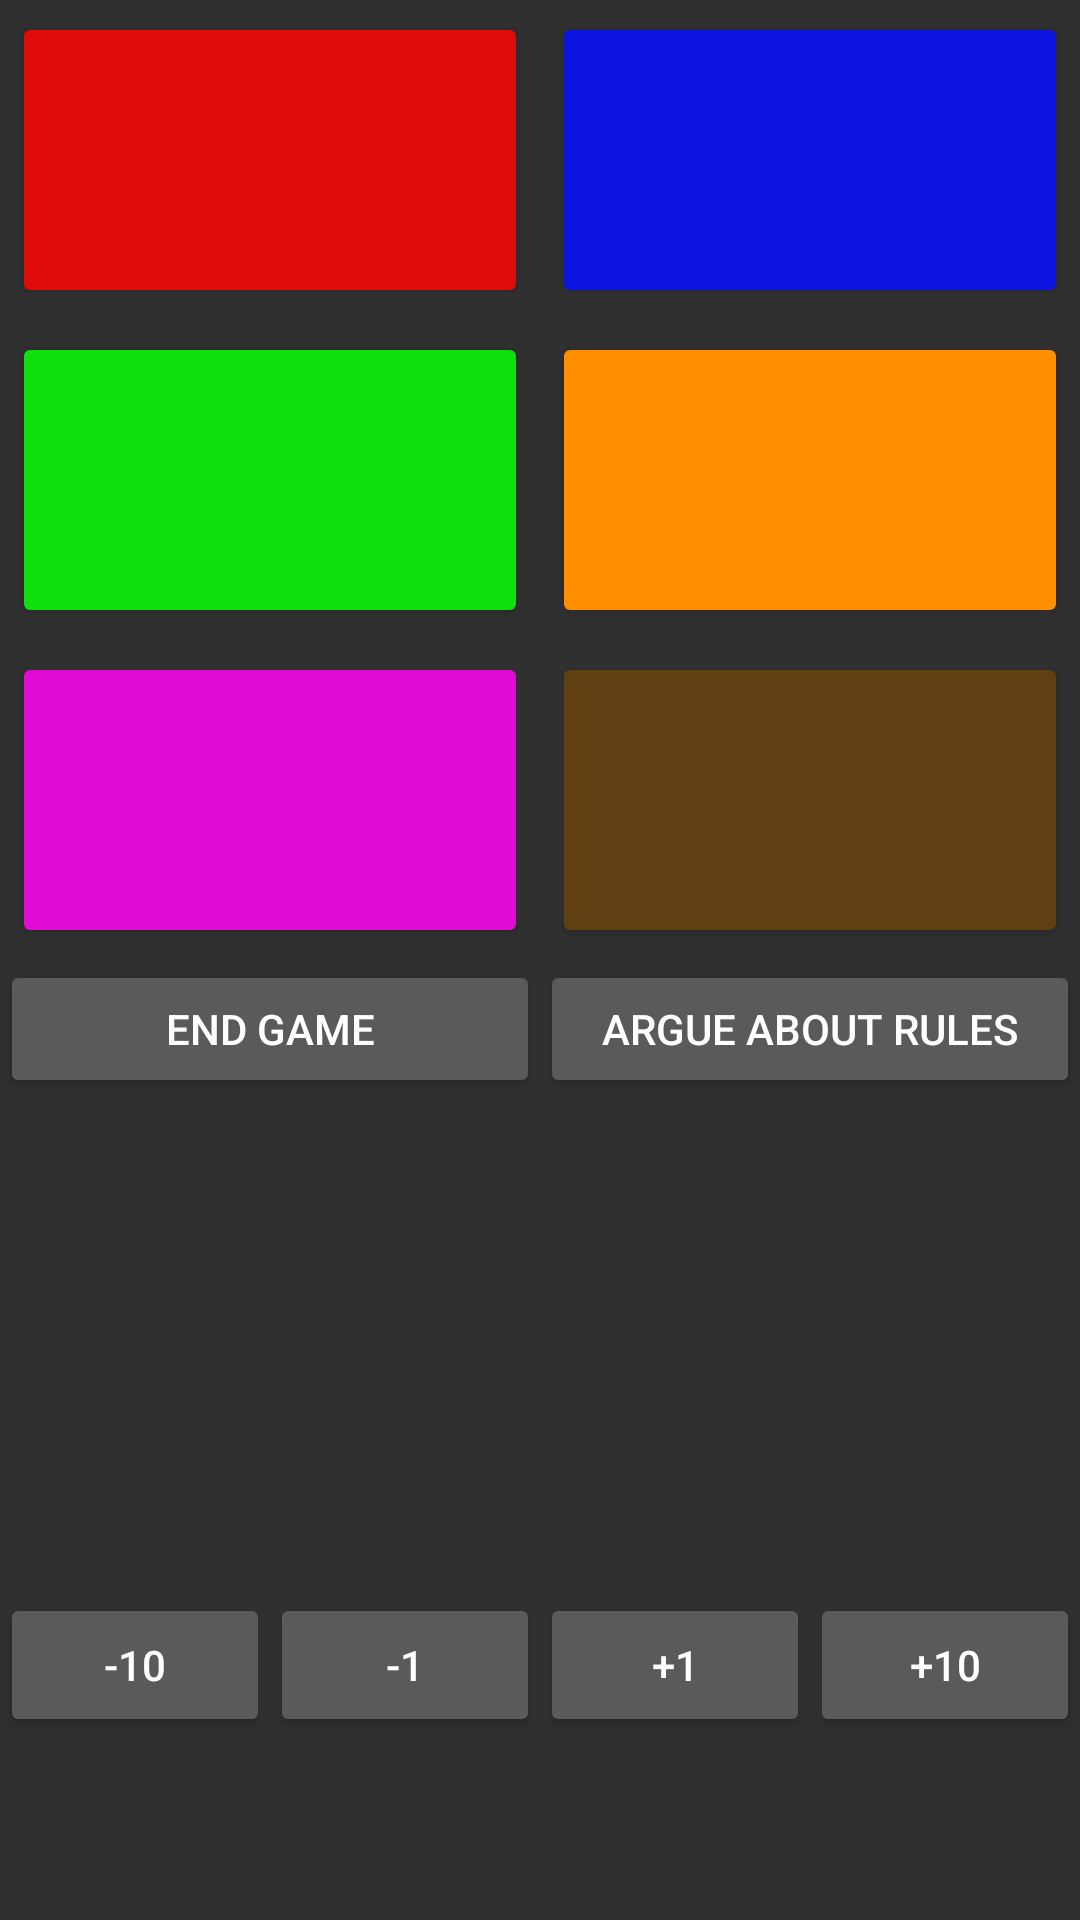

Here is an Android app screen rendered from its layout file. Give the layout XML and the strings, colors and styles it references.
<!-- AndroidManifest.xml: application theme AppTheme -->
<!-- res/layout/activity_game_screen.xml -->
<?xml version="1.0" encoding="utf-8"?>


<LinearLayout xmlns:android="http://schemas.android.com/apk/res/android"
    android:layout_width="match_parent"
    android:layout_height="match_parent"
    android:layout_weight="2"
    android:orientation="vertical">

    <LinearLayout
        android:layout_width="match_parent"
        android:layout_height="match_parent"
        android:layout_weight="1"
        android:orientation="horizontal">

        <GridLayout
            android:layout_width="match_parent"
            android:layout_height="match_parent"
            android:columnCount="2"
            android:rowCount="3"
            android:useDefaultMargins="true">

            <Button
                android:id="@+id/btnPlayer1"
                android:layout_column="0"
                android:layout_columnWeight="1"
                android:layout_row="0"
                android:layout_rowWeight="1"
                android:backgroundTint="#E00C0C"
                android:onClick="playerOneActive"
                android:textSize="14dip" />

            <Button
                android:id="@+id/btnPlayer2"
                android:layout_column="1"
                android:layout_columnWeight="1"
                android:layout_row="0"
                android:layout_rowWeight="1"
                android:textSize="14dip"
                android:onClick="playerTwoActive"
                android:backgroundTint="#0C15E0"/>

            <Button
                android:id="@+id/btnPlayer3"
                android:layout_column="0"
                android:layout_columnWeight="1"
                android:layout_row="1"
                android:layout_rowWeight="1"
                android:textSize="14dip"
                android:onClick="playerThreeActive"
                android:backgroundTint="#0DE00C"/>

            <Button
                android:id="@+id/btnPlayer4"
                android:layout_column="1"
                android:layout_columnWeight="1"
                android:layout_row="1"
                android:layout_rowWeight="1"
                android:textSize="14dip"
                android:onClick="playerFourActive"
                android:backgroundTint="#FF8F00"/>

            <Button
                android:id="@+id/btnPlayer5"
                android:layout_column="0"
                android:layout_columnWeight="1"
                android:layout_row="2"
                android:layout_rowWeight="1"
                android:textSize="14dip"
                android:onClick="playerFiveActive"
                android:backgroundTint="#E00CD6"/>

            <Button
                android:id="@+id/btnPlayer6"
                android:layout_column="1"
                android:layout_columnWeight="1"
                android:layout_row="2"
                android:layout_rowWeight="1"
                android:textSize="14dip"
                android:onClick="playerSixActive"
                android:backgroundTint="#603F12"/>
        </GridLayout>
    </LinearLayout>

    <LinearLayout
        android:layout_width="match_parent"
        android:layout_height="match_parent"
        android:layout_weight="1"
        android:orientation="vertical">

        <LinearLayout
            android:layout_width="match_parent"
            android:layout_height="match_parent"
            android:layout_weight="1.5"
            android:orientation="horizontal">

            <Button
                android:id="@+id/btnEndGame"
                android:layout_width="match_parent"
                android:layout_height="wrap_content"
                android:layout_weight="1"
                android:text="End Game"
                android:onClick="endGame"/>

            <Button
                android:id="@+id/btnRules"
                android:layout_width="match_parent"
                android:layout_height="wrap_content"
                android:layout_weight="1"
                android:onClick="rules"
                android:text="Argue About Rules" />
        </LinearLayout>

        <LinearLayout
            android:layout_width="match_parent"
            android:layout_height="match_parent"
            android:layout_weight=".25"
            android:orientation="vertical">

            <TextView
                android:id="@+id/txtCommandName"
                android:layout_width="match_parent"
                android:layout_height="33dp"
                android:gravity="center" />

            <TextView
                android:id="@+id/txtLifePoints"
                android:layout_width="match_parent"
                android:layout_height="132dp"
                android:gravity="center"
                android:textSize="48sp" />

            <LinearLayout
                android:layout_width="match_parent"
                android:layout_height="match_parent"
                android:orientation="horizontal">

                <Button
                    android:id="@+id/btnLoseTen"
                    android:layout_width="wrap_content"
                    android:layout_height="wrap_content"
                    android:layout_weight="1"
                    android:text="-10"
                    android:onClick="loseTen"/>

                <Button
                    android:id="@+id/btnLoseOne"
                    android:layout_width="wrap_content"
                    android:layout_height="wrap_content"
                    android:layout_weight="1"
                    android:text="-1"
                    android:onClick="loseOne"/>

                <Button
                    android:id="@+id/btnGainOne"
                    android:layout_width="wrap_content"
                    android:layout_height="wrap_content"
                    android:layout_weight="1"
                    android:text="+1"
                    android:onClick="gainOne"/>

                <Button
                    android:id="@+id/btnGainTen"
                    android:layout_width="wrap_content"
                    android:layout_height="wrap_content"
                    android:layout_weight="1"
                    android:text="+10"
                    android:onClick="gainTen"/>
            </LinearLayout>
        </LinearLayout>
    </LinearLayout>
</LinearLayout>
<!-- resources referenced by this layout -->
<resources>
  <style name="AppTheme" parent="Theme.AppCompat.NoActionBar">
          
          <item name="colorPrimary">@color/colorPrimary</item>
          <item name="colorPrimaryDark">@color/colorPrimaryDark</item>
          <item name="colorAccent">@color/colorAccent</item>
      </style>
  <color name="colorPrimary">#314bbd</color>
  <color name="colorPrimaryDark">#303F9F</color>
  <color name="colorAccent">#FF4081</color>
</resources>
